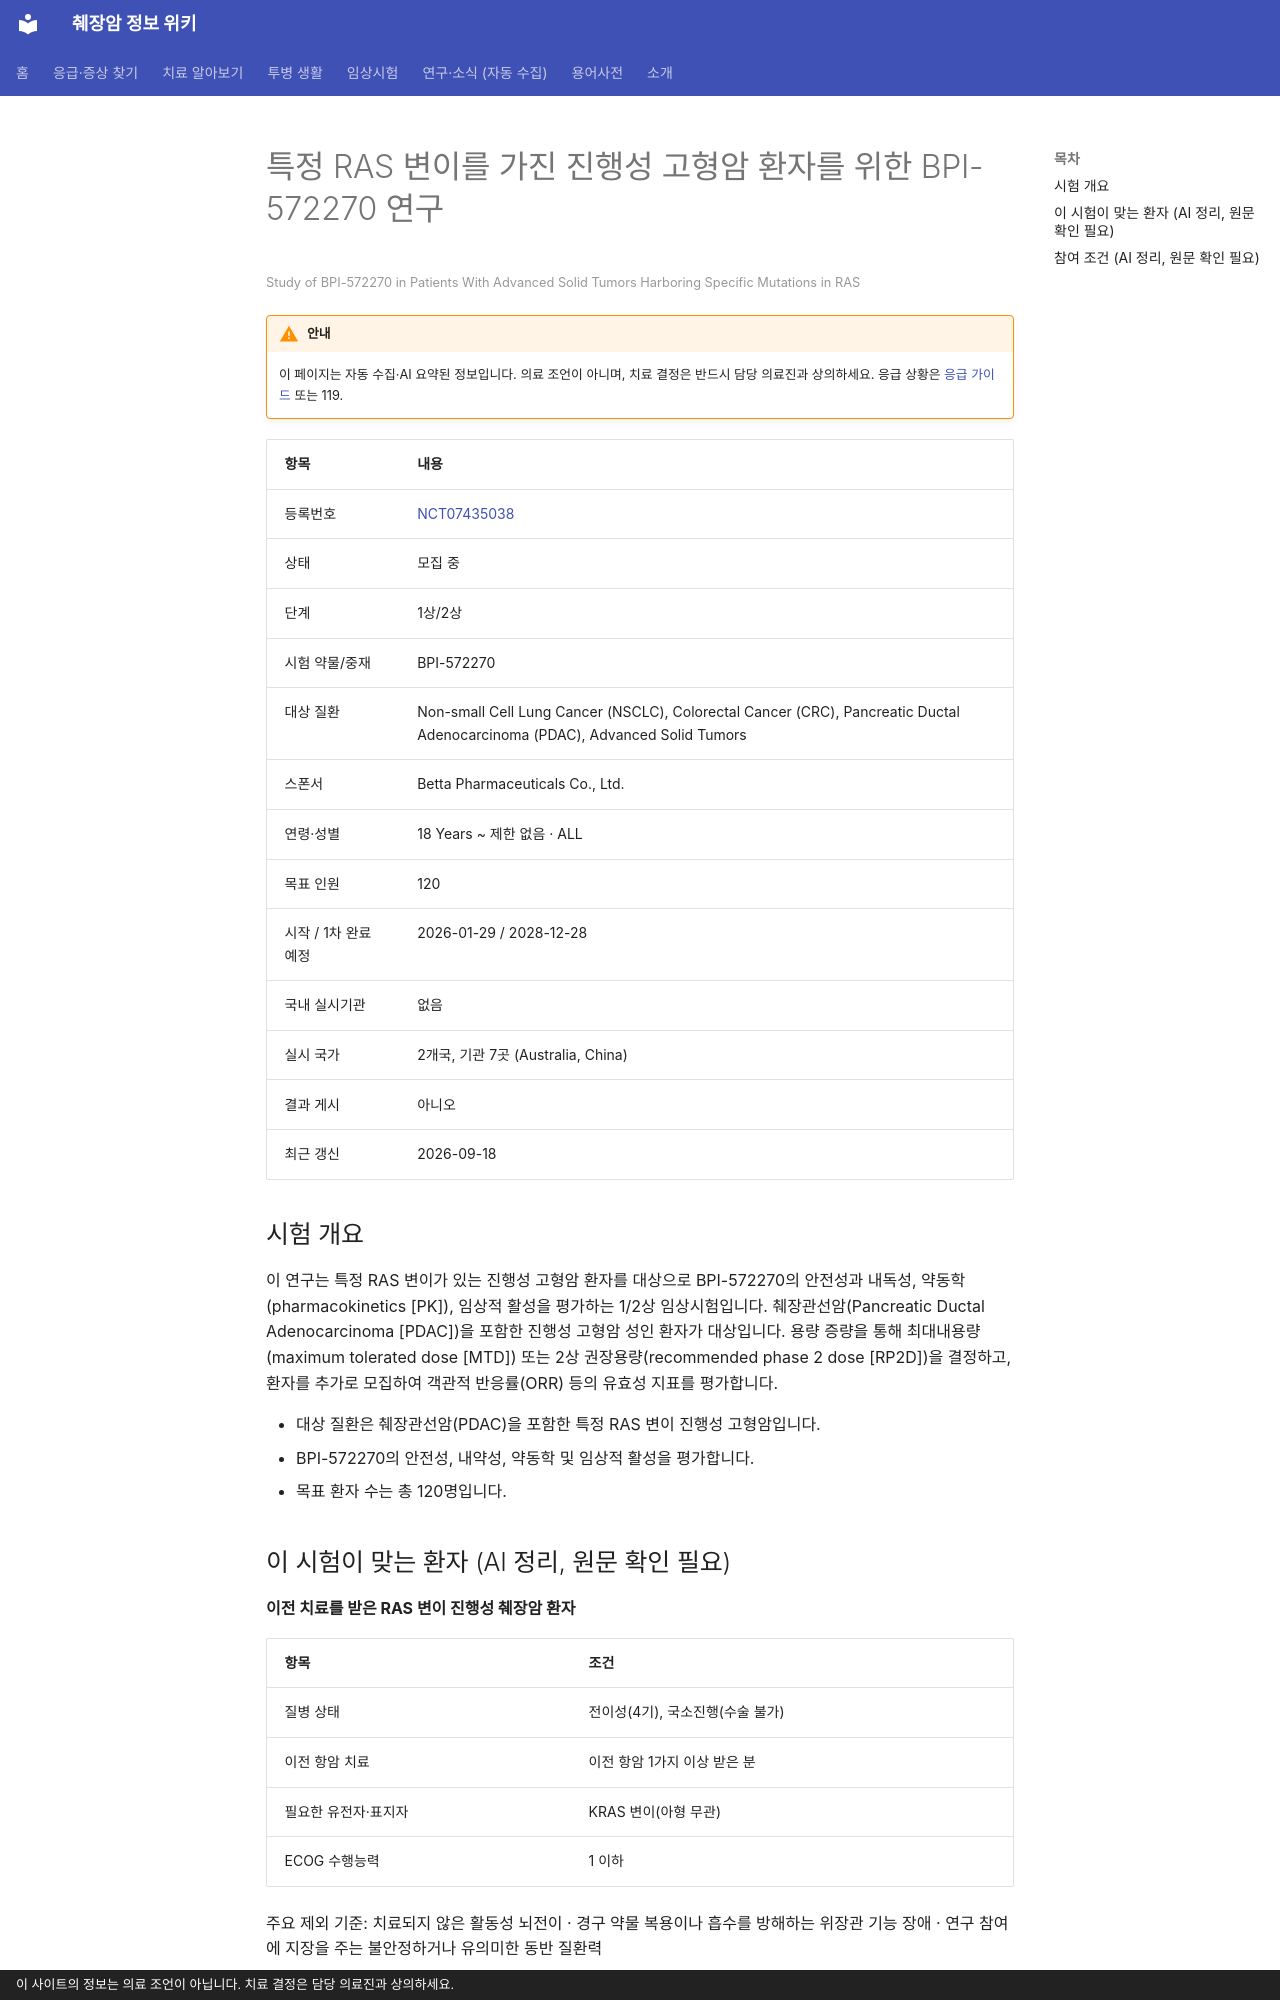

repository: hizorro88-rgb/papersearcher · page: _generated/trials/NCT07435038/index.html · generator: mkdocs · copyright: 이 사이트의 정보는 의료 조언이 아닙니다. 치료 결정은 담당 의료진과 상의하세요.

---
title: "NCT07435038 특정 RAS 변이를 가진 진행성 고형암 환자를 위한 BPI-572270 연구"
description: "1상/2상 · 모집 중"
comments: true
search:
  boost: 0.4
---

# 특정 RAS 변이를 가진 진행성 고형암 환자를 위한 BPI-572270 연구

<small>Study of BPI-572270 in Patients With Advanced Solid Tumors Harboring Specific Mutations in RAS</small>

!!! warning "안내"
    이 페이지는 자동 수집·AI 요약된 정보입니다. 의료 조언이 아니며, 치료 결정은 반드시 담당 의료진과 상의하세요. 응급 상황은 [응급 가이드](../../guides/emergency/index.md) 또는 119.

| 항목 | 내용 |
|---|---|
| 등록번호 | [NCT07435038](https://clinicaltrials.gov/study/NCT07435038) |
| 상태 | 모집 중 |
| 단계 | 1상/2상 |
| 시험 약물/중재 | BPI-572270 |
| 대상 질환 | Non-small Cell Lung Cancer (NSCLC), Colorectal Cancer (CRC), Pancreatic Ductal Adenocarcinoma (PDAC), Advanced Solid Tumors |
| 스폰서 | Betta Pharmaceuticals Co., Ltd. |
| 연령·성별 | 18 Years ~ 제한 없음 · ALL |
| 목표 인원 | 120 |
| 시작 / 1차 완료 예정 | 2026-01-29 / 2028-12-28 |
| 국내 실시기관 | 없음 |
| 실시 국가 | 2개국, 기관 7곳 (Australia, China) |
| 결과 게시 | 아니오 |
| 최근 갱신 | 2026-09-18 |

## 시험 개요

이 연구는 특정 RAS 변이가 있는 진행성 고형암 환자를 대상으로 BPI-572270의 안전성과 내독성, 약동학(pharmacokinetics [PK]), 임상적 활성을 평가하는 1/2상 임상시험입니다. 췌장관선암(Pancreatic Ductal Adenocarcinoma [PDAC])을 포함한 진행성 고형암 성인 환자가 대상입니다. 용량 증량을 통해 최대내용량(maximum tolerated dose [MTD]) 또는 2상 권장용량(recommended phase 2 dose [RP2D])을 결정하고, 환자를 추가로 모집하여 객관적 반응률(ORR) 등의 유효성 지표를 평가합니다.

- 대상 질환은 췌장관선암(PDAC)을 포함한 특정 RAS 변이 진행성 고형암입니다.
- BPI-572270의 안전성, 내약성, 약동학 및 임상적 활성을 평가합니다.
- 목표 환자 수는 총 120명입니다.

## 이 시험이 맞는 환자 (AI 정리, 원문 확인 필요)

**이전 치료를 받은 RAS 변이 진행성 췌장암 환자**

| 항목 | 조건 |
|---|---|
| 질병 상태 | 전이성(4기), 국소진행(수술 불가) |
| 이전 항암 치료 | 이전 항암 1가지 이상 받은 분 |
| 필요한 유전자·표지자 | KRAS 변이(아형 무관) |
| ECOG 수행능력 | 1 이하 |

주요 제외 기준: 치료되지 않은 활동성 뇌전이 · 경구 약물 복용이나 흡수를 방해하는 위장관 기능 장애 · 연구 참여에 지장을 주는 불안정하거나 유의미한 동반 질환력

내 상황에 맞는지 한 번에 보려면 [맞춤 임상시험 찾기](../../guides/trials/finder.md).
